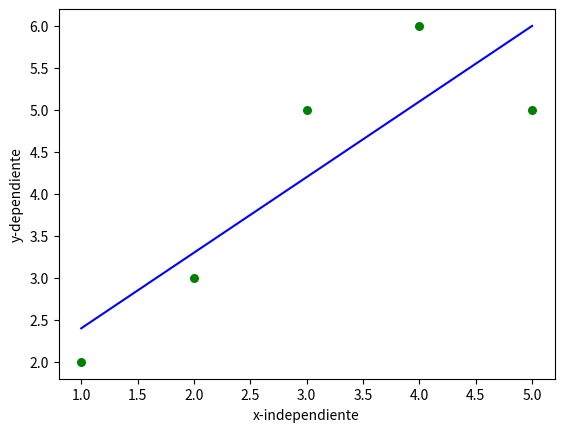

The matplotlib source for this figure:
import numpy as np
import matplotlib.pyplot as plt

def estimate_b0_b1(x, y):
  n = np.size(x)
  # Obtenemos los promedios de X y de Y
  m_x, m_y = np.mean(x), np.mean(y)

  # Calcular sumatoria de XY y mi sumatoria de XX
  sum_xy = np.sum((x-m_x)*(y-m_y))
  sum_xx = np.sum(x*(x-m_x))

  # Coeficientes de regresión
  b_1 = sum_xy/sum_xx
  b_0 = m_y - (b_1 * m_x)

  return(b_0, b_1)

def plot_regression(x, y, b):
  plt.scatter(x, y, color = "g", marker="o", s=30)

  y_pred = b[0] + b[1]*x
  plt.plot(x, y_pred, color="b")

  # Etiquetado
  plt.xlabel('x-independiente')
  plt.ylabel('y-dependiente')

  plt.show()

# Codigo Main
def main():
  # Dataset
  x = np.array([1, 2, 3, 4, 5])
  y = np.array([2, 3, 5, 6, 5])

  # Obtenemos b1 y b2
  b = estimate_b0_b1(x, y)
  print("Los valores b_0 = {}, b_1 = {}".format(b[0], b[1]))

  # Graficamos nuestra linea de regresión
  plot_regression(x, y, b)

if __name__ == "__main__":
  main()